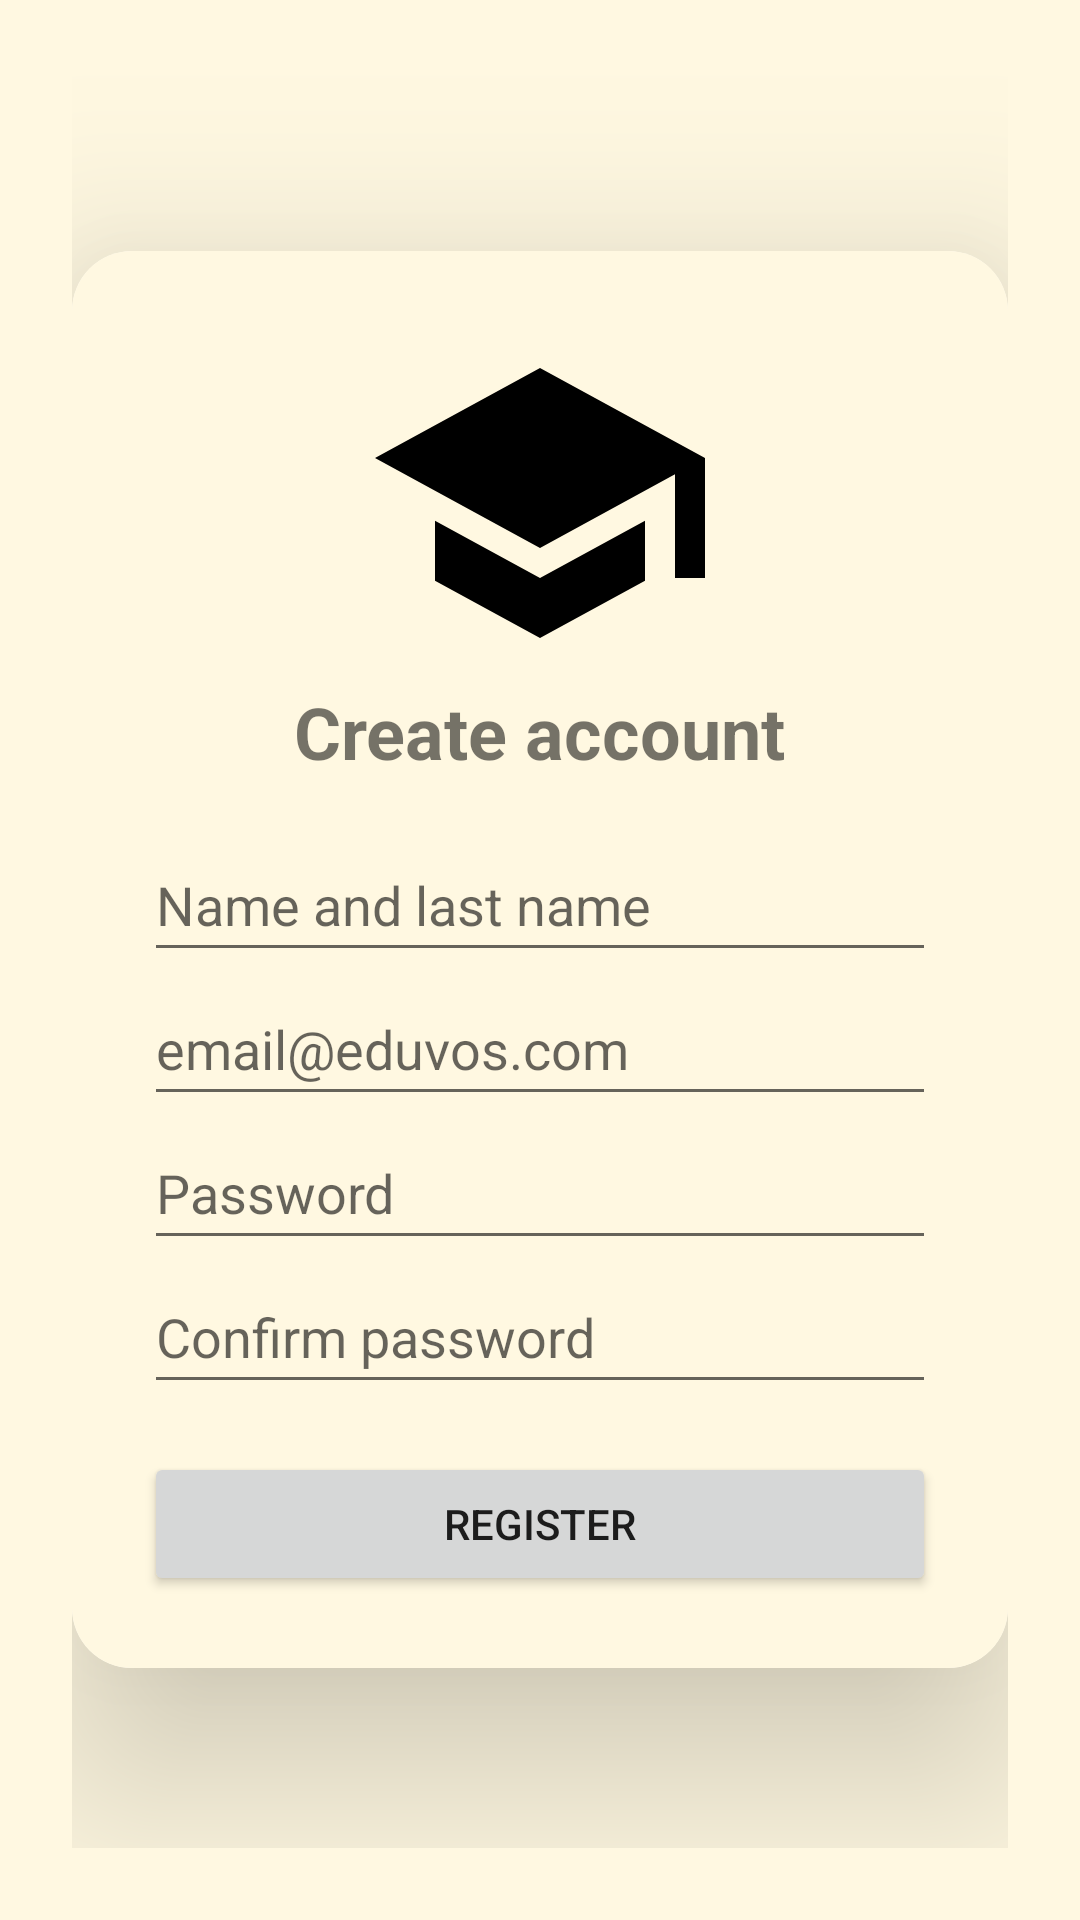

Layout XML and referenced resources for this Android screen:
<!-- AndroidManifest.xml: application theme Theme.AppCompat.Light.NoActionBar -->
<!-- res/layout/activity_register_page.xml -->
<?xml version="1.0" encoding="utf-8"?>
<ScrollView xmlns:android="http://schemas.android.com/apk/res/android"
    xmlns:app="http://schemas.android.com/apk/res-auto"
    android:layout_width="match_parent"
    android:layout_height="match_parent"
    android:background="@color/cream"
    android:fillViewport="true">

    <LinearLayout
        android:layout_width="match_parent"
        android:layout_height="match_parent"
        android:gravity="center"
        android:orientation="vertical"
        android:padding="24dp">

        <androidx.cardview.widget.CardView
            android:layout_width="match_parent"
            android:layout_height="wrap_content"
            app:cardCornerRadius="20dp"
            app:cardElevation="40dp">

            <LinearLayout
                android:layout_width="match_parent"
                android:layout_height="wrap_content"
                android:background="@color/cream"
                android:gravity="center"
                android:orientation="vertical"
                android:padding="24dp">

                <ImageView
                    android:layout_width="120dp"
                    android:layout_height="120dp"
                    android:contentDescription="@string/app_name"
                    android:src="@drawable/logo" />

                <TextView
                    android:layout_width="wrap_content"
                    android:layout_height="wrap_content"
                    android:layout_marginBottom="16dp"
                    android:text="@string/register_title"
                    android:textSize="24sp"
                    android:textStyle="bold" />

                <EditText
                    android:id="@+id/etFullName"
                    android:layout_width="match_parent"
                    android:layout_height="wrap_content"
                    android:autofillHints="name"
                    android:hint="@string/hint_full_name"
                    android:inputType="textPersonName"
                    android:minHeight="48dp" />

                <EditText
                    android:id="@+id/etRegisterEmail"
                    android:layout_width="match_parent"
                    android:layout_height="wrap_content"
                    android:autofillHints="emailAddress"
                    android:hint="@string/hint_email"
                    android:inputType="textEmailAddress"
                    android:minHeight="48dp" />

                <EditText
                    android:id="@+id/etRegisterPassword"
                    android:layout_width="match_parent"
                    android:layout_height="wrap_content"
                    android:autofillHints="newPassword"
                    android:hint="@string/hint_password"
                    android:inputType="textPassword"
                    android:minHeight="48dp" />

                <EditText
                    android:id="@+id/etConfirmPassword"
                    android:layout_width="match_parent"
                    android:layout_height="wrap_content"
                    android:autofillHints="newPassword"
                    android:hint="@string/hint_confirm_password"
                    android:inputType="textPassword"
                    android:minHeight="48dp" />

                <Button
                    android:id="@+id/registerBtn"
                    android:layout_width="match_parent"
                    android:layout_height="wrap_content"
                    android:layout_marginTop="16dp"
                    android:text="@string/btn_register" />
            </LinearLayout>
        </androidx.cardview.widget.CardView>
    </LinearLayout>
</ScrollView>
<!-- resources referenced by this layout -->
<resources>
  <color name="cream">#FFF8E1</color>
  <!-- drawable logo (drawable) -->
  <vector xmlns:android="http://schemas.android.com/apk/res/android" android:height="200dp" android:tint="#000000" android:viewportHeight="24" android:viewportWidth="24" android:width="200dp">
        
      <path android:fillColor="@android:color/white" android:pathData="M5,13.18v4L12,21l7,-3.82v-4L12,17l-7,-3.82zM12,3L1,9l11,6 9,-4.91V17h2V9L12,3z"/>
      
  </vector>
  <string name="app_name">Tutoring application</string>
  <string name="btn_register">Register</string>
  <string name="hint_confirm_password">Confirm password</string>
  <string name="hint_email">email@eduvos.com</string>
  <string name="hint_full_name">Name and last name</string>
  <string name="hint_password">Password</string>
  <string name="register_title">Create account</string>
</resources>
